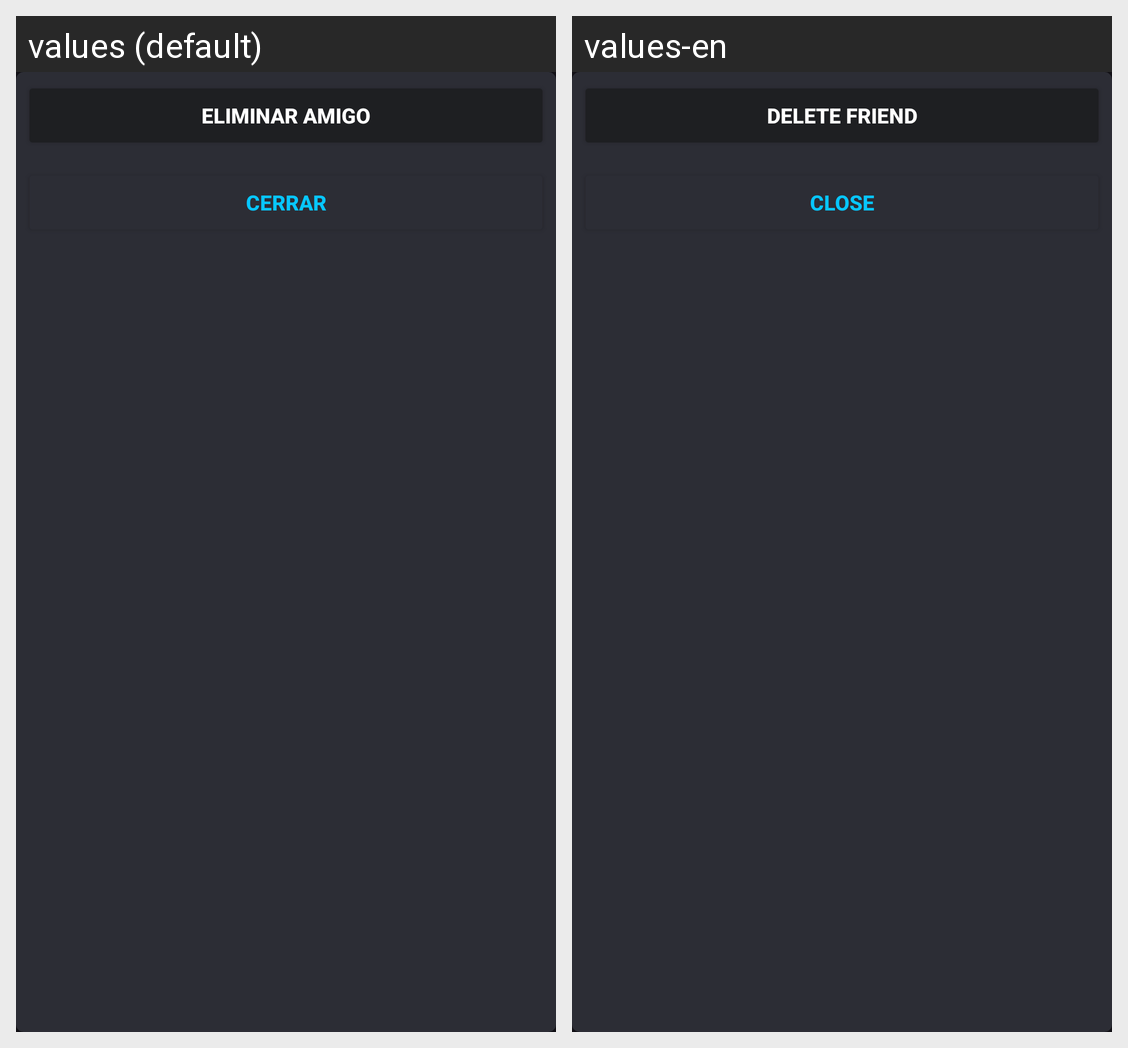

Here is an Android app screen in its default locale and in the app's own translations. Write out the translated-string differences for the strings that appear on this screen.
Android screen res/layout/menu_informacion_contacto.xml rendered under 2 locales, left to right: values (default), values-en. Device: Nexus 5 (rendered at 1080×1920; each locale shown at half size, 540×960, under a caption strip naming it); theme Base.Theme.Sora.
Strings drawn on this screen, with the default value and each locale's value (text and hints the layout hard-codes, and strings that could not be matched under every locale, appear in the picture but are not listed):

eliminarAmigo
  values: Eliminar amigo
  values-en: Delete friend

cerrar
  values: Cerrar
  values-en: Close
